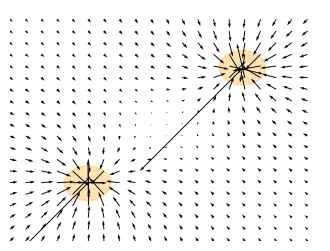

Write Python code to recreate this figure.
import numpy as np
import matplotlib.pyplot as plt

# Define a potential function
def potential(x, y):
    return np.log((x - 1)**2 + (y - 1)**2) + np.log((x + 1)**2 + (y + 1)**2)

def grad_potential(x, y, epsilon=1e-6):
    gx = (2 * (x - 1) / (((x - 1)**2 + (y - 1)**2) + epsilon)) + (2 * (x + 1) / (((x + 1)**2 + (y + 1)**2) + epsilon))
    gy = (2 * (y - 1) / (((x - 1)**2 + (y - 1)**2) + epsilon)) + (2 * (y + 1) / (((x + 1)**2 + (y + 1)**2) + epsilon))
    return -gx, -gy  # Negative gradient for "downhill" direction

# Generate grid points
x = np.linspace(-2, 2, 100)
y = np.linspace(-2, 2, 100)
X, Y = np.meshgrid(x, y)
Z = potential(X, Y)

# Calculate gradient (vector field)
gradX, gradY = grad_potential(X, Y)

# Langevin sampling
def langevin_sampling(steps, start, lr, noise_scale):
    x, y = start
    samples = []
    for _ in range(steps):
        gx, gy = grad_potential(x, y)
        x += -lr * gx + noise_scale * np.random.randn()
        y += -lr * gy + noise_scale * np.random.randn()
        samples.append([x, y])
    return np.array(samples)

# Start Langevin sampling
samples = langevin_sampling(1000, start=[-1, -1], lr=0.01, noise_scale=0.05)

# Create the plot
plt.figure(figsize=(4,3))

# Add shaded regions for the two concentrated areas
circle1 = plt.Circle((1, 1), 0.3, color='orange', alpha=0.3)
circle2 = plt.Circle((-1, -1), 0.3, color='orange', alpha=0.3)
plt.gca().add_artist(circle1)
plt.gca().add_artist(circle2)

# Reduce density of arrows (make quiver sparser)
step = 5  # Adjust this to control sparsity
plt.quiver(X[::step, ::step], Y[::step, ::step], gradX[::step, ::step], gradY[::step, ::step], color='black')

# Remove ticks
plt.xticks([])
plt.yticks([])
plt.axis('off')
# Set axis limits
plt.xlim(-2, 2)
plt.ylim(-2, 2)

# Save the image
plt.savefig("langevin_sampling_with_shading.png", dpi=600)
plt.show()